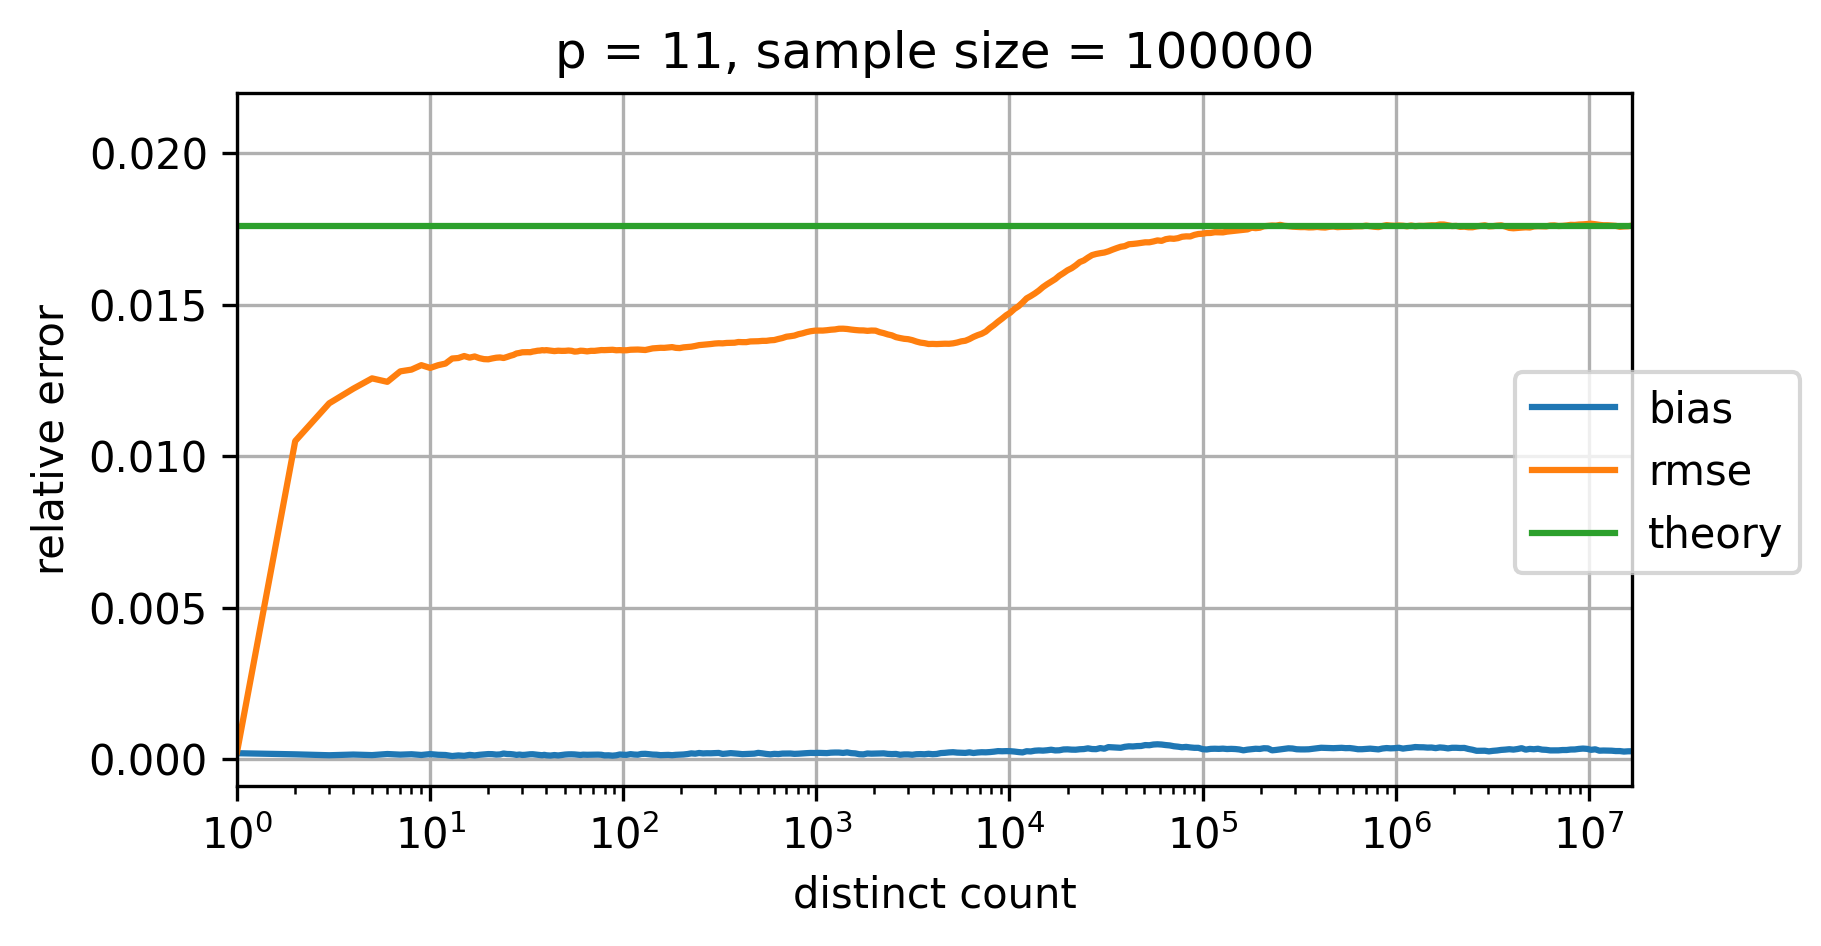

Source data for this figure (header and first rows):
p=11; num_cycles=100000
distinct count; relative bias; relative rmse; theoretical relative standard error
0.0; NaN; NaN; 0.0176
1.0; 1.9174419088341082E-4; 2.390859373762345E-4; 0.0176
2.0; 1.5461785900808075E-4; 0.01049; 0.0176
3.0; 1.2447809520644312E-4; 0.01174; 0.0176
4.0; 1.473384238199745E-4; 0.01222; 0.0176
5.0; 1.2907584175078144E-4; 0.01256; 0.0176
6.0; 1.649471164576708E-4; 0.01245; 0.0176
7.0; 1.4431127784730058E-4; 0.0128; 0.0176
8.0; 1.57566750118399E-4; 0.01285; 0.0176
9.0; 1.334455867056638E-4; 0.013; 0.0176
10.0; 1.620354062041925E-4; 0.01291; 0.0176
11.0; 1.397665106728776E-4; 0.013; 0.0176
12.0; 1.3236695303794319E-4; 0.01305; 0.0176
13.0; 9.84831995542024E-5; 0.01322; 0.0176
14.0; 1.1877381759293324E-4; 0.01324; 0.0176
15.0; 1.064844951555365E-4; 0.0133; 0.0176
16.0; 1.3668339398709934E-4; 0.01325; 0.0176
17.0; 1.1852112889336152E-4; 0.01329; 0.0176
18.0; 1.393896751319047E-4; 0.01323; 0.0176
19.0; 1.5125885151978666E-4; 0.0132; 0.0176
20.0; 1.6303235429064486E-4; 0.01319; 0.0176
21.0; 1.6009527545483133E-4; 0.01322; 0.0176
22.0; 1.4587842078736277E-4; 0.01325; 0.0176
23.0; 1.518888757255638E-4; 0.01326; 0.0176
24.0; 1.8104382163655042E-4; 0.01324; 0.0176
25.0; 1.656242396185688E-4; 0.01327; 0.0176
26.0; 1.6306173633296985E-4; 0.01331; 0.0176
27.0; 1.5252729600556686E-4; 0.01334; 0.0176
28.0; 1.3596473688619372E-4; 0.01339; 0.0176
29.0; 1.4728409877932483E-4; 0.0134; 0.0176
30.0; 1.3451749016830404E-4; 0.01342; 0.0176
31.0; 1.3869887051064315E-4; 0.01343; 0.0176
32.0; 1.4845065455395577E-4; 0.01343; 0.0176
33.0; 1.5700031095983443E-4; 0.01343; 0.0176
34.0; 1.580700518089961E-4; 0.01345; 0.0176
35.0; 1.4714545716839453E-4; 0.01346; 0.0176
36.0; 1.4020954804636404E-4; 0.01348; 0.0176
37.0; 1.3303074377289006E-4; 0.01348; 0.0176
38.0; 1.2455501687605314E-4; 0.01349; 0.0176
39.0; 1.3779650428919654E-4; 0.01349; 0.0176
40.0; 1.2335177463093804E-4; 0.0135; 0.0176
42.0; 1.1464456773248137E-4; 0.01348; 0.0176
44.0; 1.3097949581146893E-4; 0.01346; 0.0176
46.0; 1.1773024554163569E-4; 0.01348; 0.0176
48.0; 1.3300474854495341E-4; 0.01347; 0.0176
50.0; 1.472134188761613E-4; 0.01347; 0.0176
52.0; 1.5426314356918106E-4; 0.01348; 0.0176
54.0; 1.5523316512531938E-4; 0.01347; 0.0176
56.0; 1.5147697797306066E-4; 0.01345; 0.0176
58.0; 1.438484431357476E-4; 0.01345; 0.0176
60.0; 1.3370814269271085E-4; 0.01348; 0.0176
62.0; 1.435615545623134E-4; 0.01347; 0.0176
65.0; 1.394271409612506E-4; 0.01345; 0.0176
68.0; 1.41062772184726E-4; 0.01347; 0.0176
71.0; 1.410892587347231E-4; 0.01347; 0.0176
74.0; 1.4515239247437053E-4; 0.01349; 0.0176
77.0; 1.39657879867134E-4; 0.0135; 0.0176
80.0; 1.2004460830119443E-4; 0.0135; 0.0176
84.0; 1.227945323128273E-4; 0.0135; 0.0176
... 253 more rows
